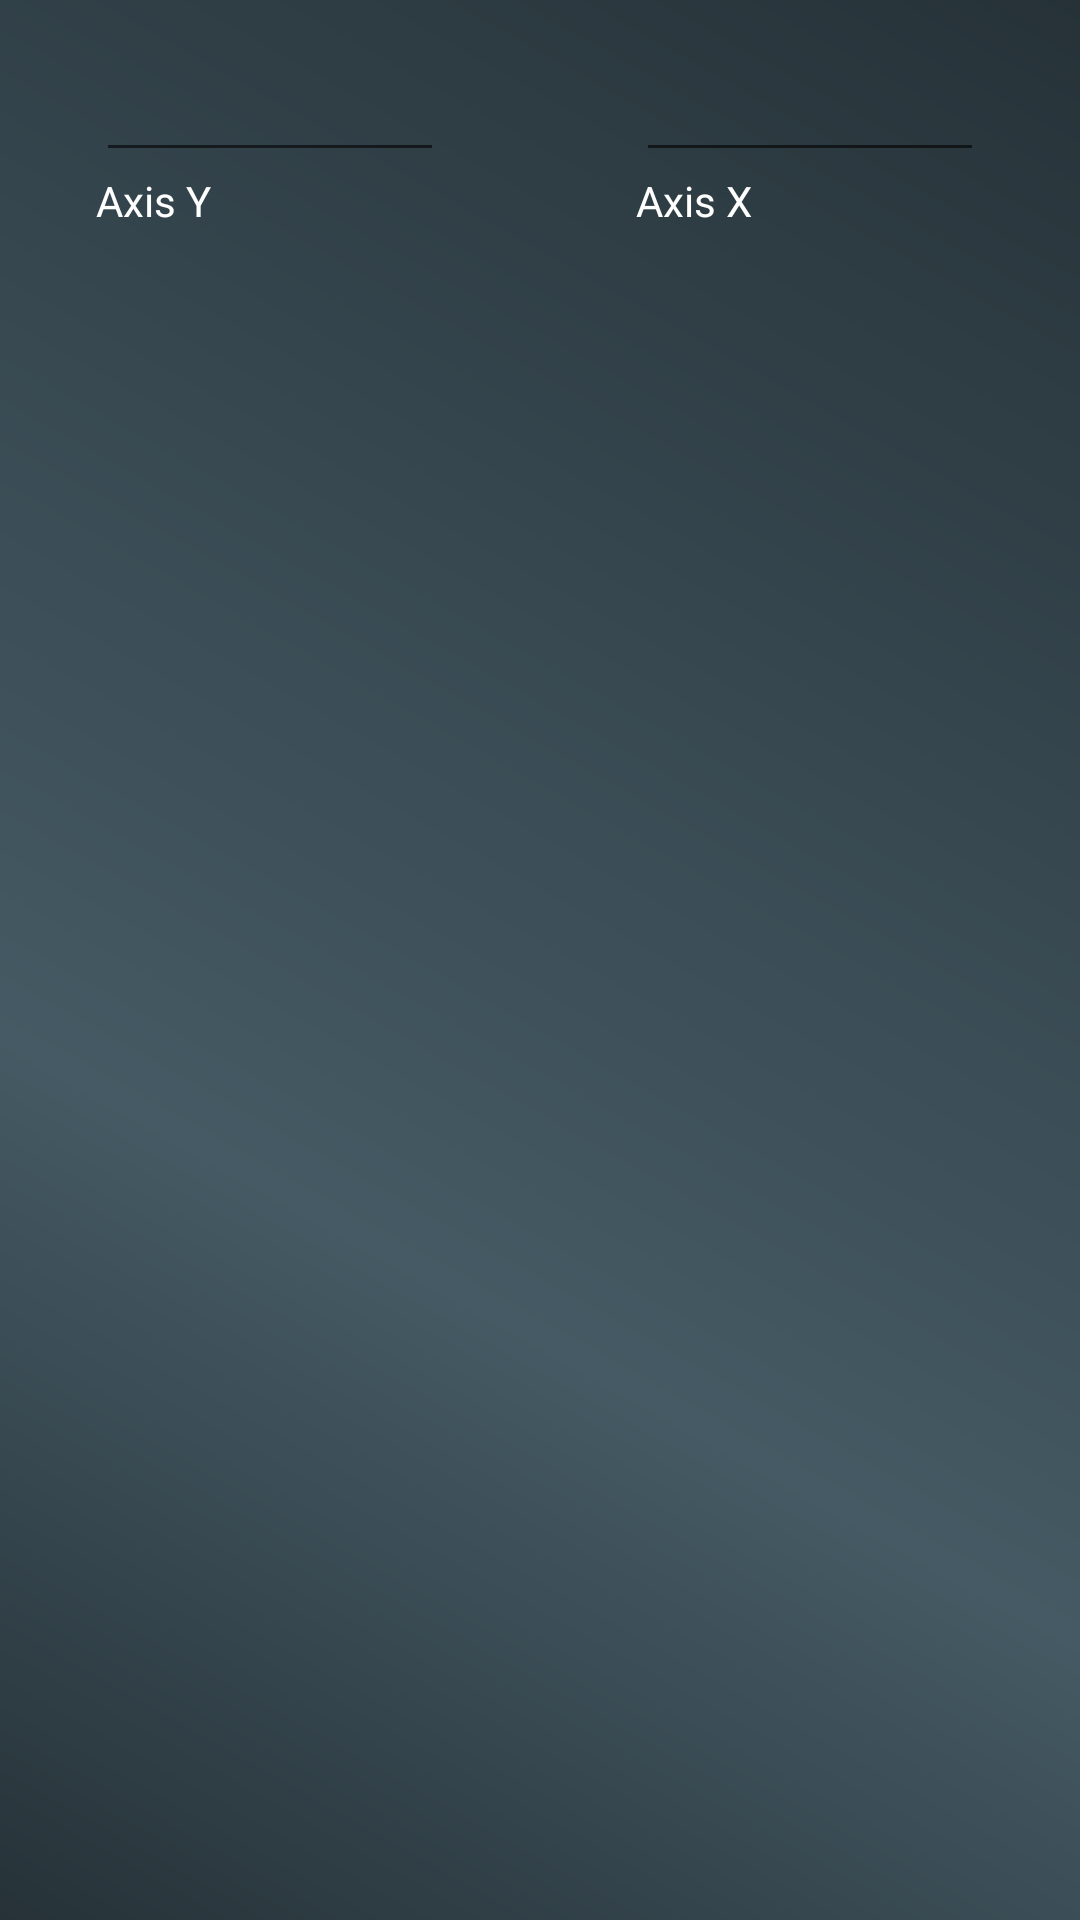

Android layout source for this screen:
<!-- AndroidManifest.xml: application theme AppThemeGreen -->
<!-- res/layout/edit_dialog.xml -->
<?xml version="1.0" encoding="utf-8"?>
<LinearLayout xmlns:android="http://schemas.android.com/apk/res/android"
    android:layout_width="match_parent"
    android:layout_height="match_parent"
    android:layout_marginLeft="@dimen/activity_horizontal_margin"
    android:layout_marginRight="@dimen/activity_horizontal_margin"
    android:orientation="horizontal">

    <LinearLayout
        android:layout_width="0dp"
        android:layout_height="wrap_content"
        android:layout_marginLeft="@dimen/activity_horizontal_margin"
        android:layout_marginRight="@dimen/activity_horizontal_margin"
        android:layout_weight="1"
        android:orientation="vertical">

        <EditText
            android:id="@+id/et_Y"
            android:layout_width="match_parent"
            android:layout_height="wrap_content"
            android:layout_marginLeft="@dimen/activity_horizontal_margin"
            android:layout_marginRight="@dimen/activity_horizontal_margin"
            android:layout_marginTop="@dimen/activity_vertical_margin"
            android:inputType="numberDecimal"
            android:maxLines="1" />

        <TextView
            android:id="@+id/tv_axis_y"
            android:layout_width="match_parent"
            android:layout_height="wrap_content"
            android:layout_marginLeft="@dimen/activity_horizontal_margin"
            android:layout_marginRight="@dimen/activity_horizontal_margin"
            android:text="@string/dialog_edit_data_label_y" />
    </LinearLayout>

    <LinearLayout
        android:layout_width="0dp"
        android:layout_height="wrap_content"
        android:layout_marginLeft="@dimen/activity_horizontal_margin"
        android:layout_marginRight="@dimen/activity_horizontal_margin"
        android:layout_weight="1"
        android:orientation="vertical">

        <EditText
            android:id="@+id/et_X"
            android:layout_width="match_parent"
            android:layout_height="wrap_content"
            android:layout_marginLeft="@dimen/activity_horizontal_margin"
            android:layout_marginRight="@dimen/activity_horizontal_margin"
            android:layout_marginTop="@dimen/activity_vertical_margin"
            android:inputType="numberDecimal"
            android:maxLines="1" />

        <TextView
            android:id="@+id/tv_axis_x"
            android:layout_width="match_parent"
            android:layout_height="wrap_content"
            android:layout_marginLeft="@dimen/activity_horizontal_margin"
            android:layout_marginRight="@dimen/activity_horizontal_margin"
            android:text="@string/dialog_edit_data_label_x" />
    </LinearLayout>
</LinearLayout>
<!-- resources referenced by this layout -->
<resources>
  <dimen name="activity_horizontal_margin">16dp</dimen>
  <dimen name="activity_vertical_margin">16dp</dimen>
  <string name="dialog_edit_data_label_x">Axis X</string>
  <string name="dialog_edit_data_label_y">Axis Y</string>
  <style name="AppThemeGreen" parent="Theme.AppCompat.Light.DarkActionBar">
          
          <item name="colorPrimary">@color/colorPrimaryGreen</item>
          <item name="colorPrimaryDark">@color/colorPrimaryGreenDark</item>
          <item name="colorAccent">@color/colorAccentGreen</item>
          <item name="android:windowBackground">@drawable/gradient_dark_grey</item>
          <item name="preferenceTheme">@style/PreferenceThemeOverlay</item>
          <item name="android:dropDownListViewStyle">@style/Spinner_style</item>
          <item name="colorButtonNormal">@color/colorPrimaryGreen</item>
          <item name="android:textColor">@color/colorText</item>
          <item name="actionBarStyle">@style/ActionBar_style</item>
          
          <item name="primaryColorAttr">@color/colorPrimaryGreen</item>
          <item name="primaryDarkColorAttr">@color/colorPrimaryGreenDark</item>
          <item name="accentColorAttr">@color/colorAccentGreen</item>
          <item name="primaryLightColorAttr">@color/colorPrimaryGreenLight</item>
          <item name="colorIconAttr">@color/colorPrimaryGreenDark</item>
          <item name="colorIconBarAttr">@color/colorText</item>
          <item name="color_axis">@color/middle_gray</item>
          <item name="colorTextAttr">@color/colorText</item>
          <item name="colorTextHintAttr">@color/colorTextHint</item>
          <item name="divider_attr">@color/dividerGrey</item>
          <item name="list_background">@color/middle_gray</item>
          <item name="colorDialogBackgroundAttr">@color/middle_gray</item>
      </style>
  <color name="colorPrimaryGreen">#388e3c</color>
  <color name="colorPrimaryGreenDark">#1b5e20</color>
  <color name="colorAccentGreen">#CCFF90</color>
  <!-- drawable gradient_dark_grey (drawable) -->
  <?xml version="1.0" encoding="utf-8"?>
  <shape xmlns:android="http://schemas.android.com/apk/res/android" android:shape="rectangle" >
      <gradient
          android:angle="45"
          android:centerX="35%"
          android:startColor="#263238"
          android:centerColor="#455A64"
          android:endColor="#263238"
          android:type="linear"/>
  </shape>
  <style name="Spinner_style" parent="@style/Base.Animation.AppCompat.DropDownUp">
          <item name="android:dividerHeight">@dimen/divider</item>
          <item name="android:divider">?attr/divider_attr</item>
          <item name="android:background">?attr/list_background</item>
          <item name="android:listSelector">?attr/primaryColorAttr</item>
      </style>
  <color name="colorText">@android:color/white</color>
  <style name="ActionBar_style" parent="@style/Widget.AppCompat.Light.ActionBar.Solid.Inverse">
          <item name="displayOptions">useLogo|showHome|showTitle</item>
          <item name="logo">@mipmap/ic_launcher</item>
      </style>
  <color name="colorPrimaryGreenLight">#4caf50</color>
  <color name="middle_gray">#455a64</color>
  <color name="colorTextHint">#A8A19E</color>
  <color name="dividerGrey">#607d8b</color>
  <dimen name="divider">1dp</dimen>
</resources>
